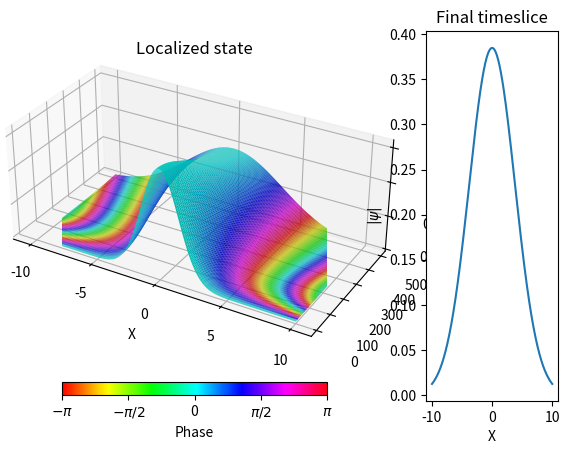

Recreate this plot in Python.
import numpy as np
from mpl_toolkits import mplot3d
import matplotlib.pyplot as plt
from matplotlib import cm, colors
from mpl_toolkits.mplot3d.axes3d import Axes3D
import matplotlib as mpl
import time

time_start = time.perf_counter()

#mass of the object
m=100
#size of the ground state of an harmonic oscillator
a=1

#values for position
x = np.linspace(-10, 10, 1001)

#ground state
def GS(x, a):
    return (1/(2*np.pi*a**2))**(1/4)*np.exp(-(x**2/(4*a**2)))

#evolved state
def ES(x, t):
    #GS energy
    E=1/(2*m*a**2)
    #time dependent width
    sigma_squared = a**2*(1+(E*t)**2)
    #common phase factor
    b = (1-1j*E*t)

    normalization_prefactor = (2*np.pi*sigma_squared)**(-1/4)
    main_exp = np.exp(-(x**2/(4*sigma_squared))*b)
    return normalization_prefactor*main_exp

#time of flight before delocalization
t_flight1 = 500
time1 = np.linspace(0, t_flight1, 101)

print("Width of wavepacket before double slit: {}".format(np.sqrt(a**2*(1+((1/(2*m*a**2))*t_flight1)**2))))

X, T = np.meshgrid(x, time1)
mod = np.abs(ES(X, T))
phase = np.angle(ES(X, T))

# Creating figure
fig = plt.figure()
gs = mpl.gridspec.GridSpec(ncols=2, nrows=1, width_ratios=[2, 1], wspace=0.5, hspace=0.5,height_ratios=[1])
ax = fig.add_subplot(gs[0], projection='3d')

scale_x = 2
scale_y = 1
scale_z = 1
ax.get_proj = lambda: np.dot(Axes3D.get_proj(ax), np.diag([scale_x, scale_y, scale_z, 1]))

norm_colour = mpl.colors.Normalize(vmin=phase.min(), vmax=phase.max())
LS = ax.plot_surface(X, T, mod, rstride=2, cstride=2, facecolors=cm.hsv(norm_colour(phase)), edgecolor ='none')
colbar = cm.ScalarMappable(cmap=plt.cm.hsv, norm=norm_colour)
cbar = fig.colorbar(colbar, ax = ax, orientation='horizontal', fraction=0.05)
cbar.set_ticks([-np.pi, -np.pi/2 , 0, np.pi/2, np.pi])
cbar.set_ticklabels(['$-\pi$', '$-\pi/2$', 0, '$\pi/2$', '$\pi$'])
cbar.set_label('Phase')
ax.set_title('Localized state')
ax.set_xlabel('X')
ax.set_ylabel('T')
ax.set_zlabel('$|\psi|$')

#fig2 = plt.figure()
ax2 = fig.add_subplot(gs[1])

ax2.plot(x, np.abs(ES(x, t_flight1)))
ax2.set_title('Final timeslice')
ax2.set_xlabel('X')
ax2.set_ylabel('$|\psi|$')

time_elapsed = (time.perf_counter() - time_start)
print ("checkpoint %5.1f secs" % (time_elapsed))

plt.show()